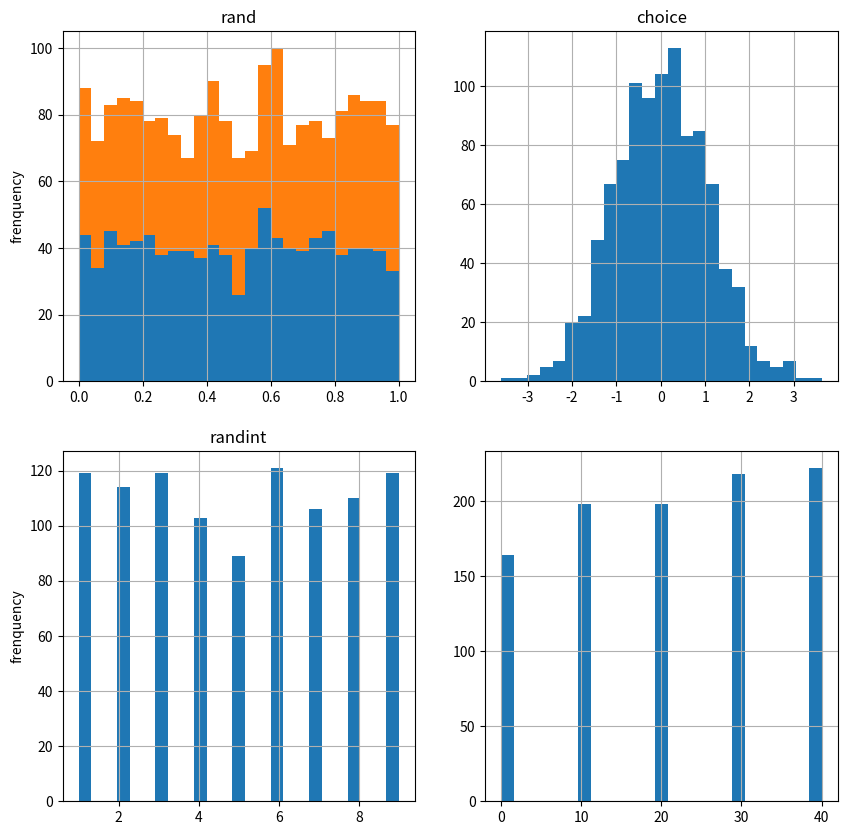

Recreate this plot in Python.
import numpy as np
import numpy.random as npr
import matplotlib.pyplot as plt

size=1000
rn1=npr.rand(size,2)
rn2=npr.randn(size)
rn3=npr.randint(1,10,size)
rang=[0,10,20,30,40]
rn4=npr.choice(rang,size=size)
fig, ((ax1,ax2),(ax3,ax4))=plt.subplots(nrows=2,ncols=2,figsize=(10,10))
ax1.hist(rn1, bins=25,stacked=True)
ax1.set_title('rand')
ax1.set_ylabel('frenquency')
ax1.grid(True)

ax2.hist(rn2, bins=25)
ax2.set_title('randn')
ax2.grid(True)

ax3.hist(rn3,bins=25)
ax3.set_title('randint')
ax3.set_ylabel('frenquency')
ax3.grid(True)

ax4.hist(rn4,bins=25)
ax2.set_title('choice')
ax4.grid(True)

plt.show()
